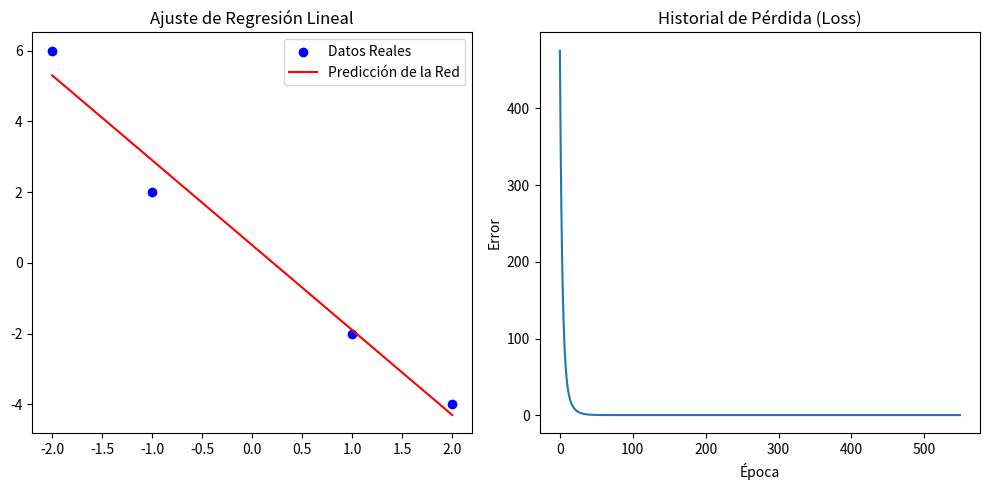

Generate this figure with matplotlib:
import numpy as np
import matplotlib.pyplot as plt

# ---------------------------------------------------------
# 1. CONFIGURACIÓN DE DATOS (El "Problema" a resolver)
# ---------------------------------------------------------
# Imaginemos que la función real es y = 2x + 4 (W=2, b=4)
# Generamos algunos datos sintéticos basados en esa función
X = np.array([-2, -1, 1, 2], dtype=float)
Y_real = np.array([6, 2, -2, -4], dtype=float)

# ---------------------------------------------------- -----
# 2. INICIALIZACIÓN DE LA RED (Los "Intentos")
# ---------------------------------------------------------
# Empezamos con valores aleatorios (la red no sabe nada aún)
w = 10  # Peso inicial (pendiente)
b = 10  # Sesgo inicial (intersección Y)

# ---------------------------------------------------------
# 3. HIPERPARÁMETROS (La configuración del entrenamiento)
# ---------------------------------------------------------
learning_rate = 0.03 # Qué tan grandes son los pasos que damos
epochs = 550        # Cuántas veces repetimos el proceso

loss_history = []     # Para guardar el historial de errores

print(f"Inicio -> w: {w}, b: {b}")

# ---------------------------------------------------------
# 4. BUCLE DE ENTRENAMIENTO (El "Gimnasio")
# ---------------------------------------------------------
for epoch in range(epochs):
    
    # A. FORWARD PASS (Predicción)
    # Calculamos qué opina la red con los pesos actuales
    y_pred = (w * X) + b
    
    # B. CALCULAR PÉRDIDA (Loss - MSE)
    # Error = (Valor Real - Predicción)
    error = Y_real - y_pred
    # Loss = Promedio de los errores al cuadrado
    loss = np.mean(error ** 2)
    loss_history.append(loss)
    
    # C. BACKPROPAGATION (Calcular Gradientes)
    # Estas fórmulas vienen de derivar la función de pérdida.
    # Nos dicen la dirección en la que debemos mover w y b.
    
    # Derivada con respecto a w: -2 * promedio(x * error)
    w_gradient = -2 * np.mean(X * error)
    
    # Derivada con respecto a b: -2 * promedio(error)
    b_gradient = -2 * np.mean(error)
    
    # D. OPTIMIZACIÓN (Actualizar pesos)
    # Nos movemos en dirección opuesta al gradiente (hacia abajo en la montaña)
    w = w - (learning_rate * w_gradient)
    b = b - (learning_rate * b_gradient)

    # Imprimir progreso cada 50 épocas
    if epoch % 50 == 0:
        print(f"Época {epoch}: Loss: {loss:.4f} | w: {w:.4f}, b: {b:.4f}")

# ---------------------------------------------------------
# 5. RESULTADOS Y VISUALIZACIÓN
# ---------------------------------------------------------
print("-" * 30)
print(f"ENTRENAMIENTO FINALIZADO.")
print(f"Valores encontrados -> w: {w:.4f}, b: {b:.4f}")
print(f"Valores reales      -> w: 2.0000, b: 4.0000")

# Gráfica
plt.figure(figsize=(10, 5))

# Subgráfico 1: Ajuste de la línea
plt.subplot(1, 2, 1)
plt.scatter(X, Y_real, color='blue', label='Datos Reales')
plt.plot(X, (w * X) + b, color='red', label='Predicción de la Red')
plt.title('Ajuste de Regresión Lineal')
plt.legend()

# Subgráfico 2: Descenso del error
plt.subplot(1, 2, 2)
plt.plot(loss_history)
plt.title('Historial de Pérdida (Loss)')
plt.xlabel('Época')
plt.ylabel('Error')

plt.tight_layout()
plt.show()